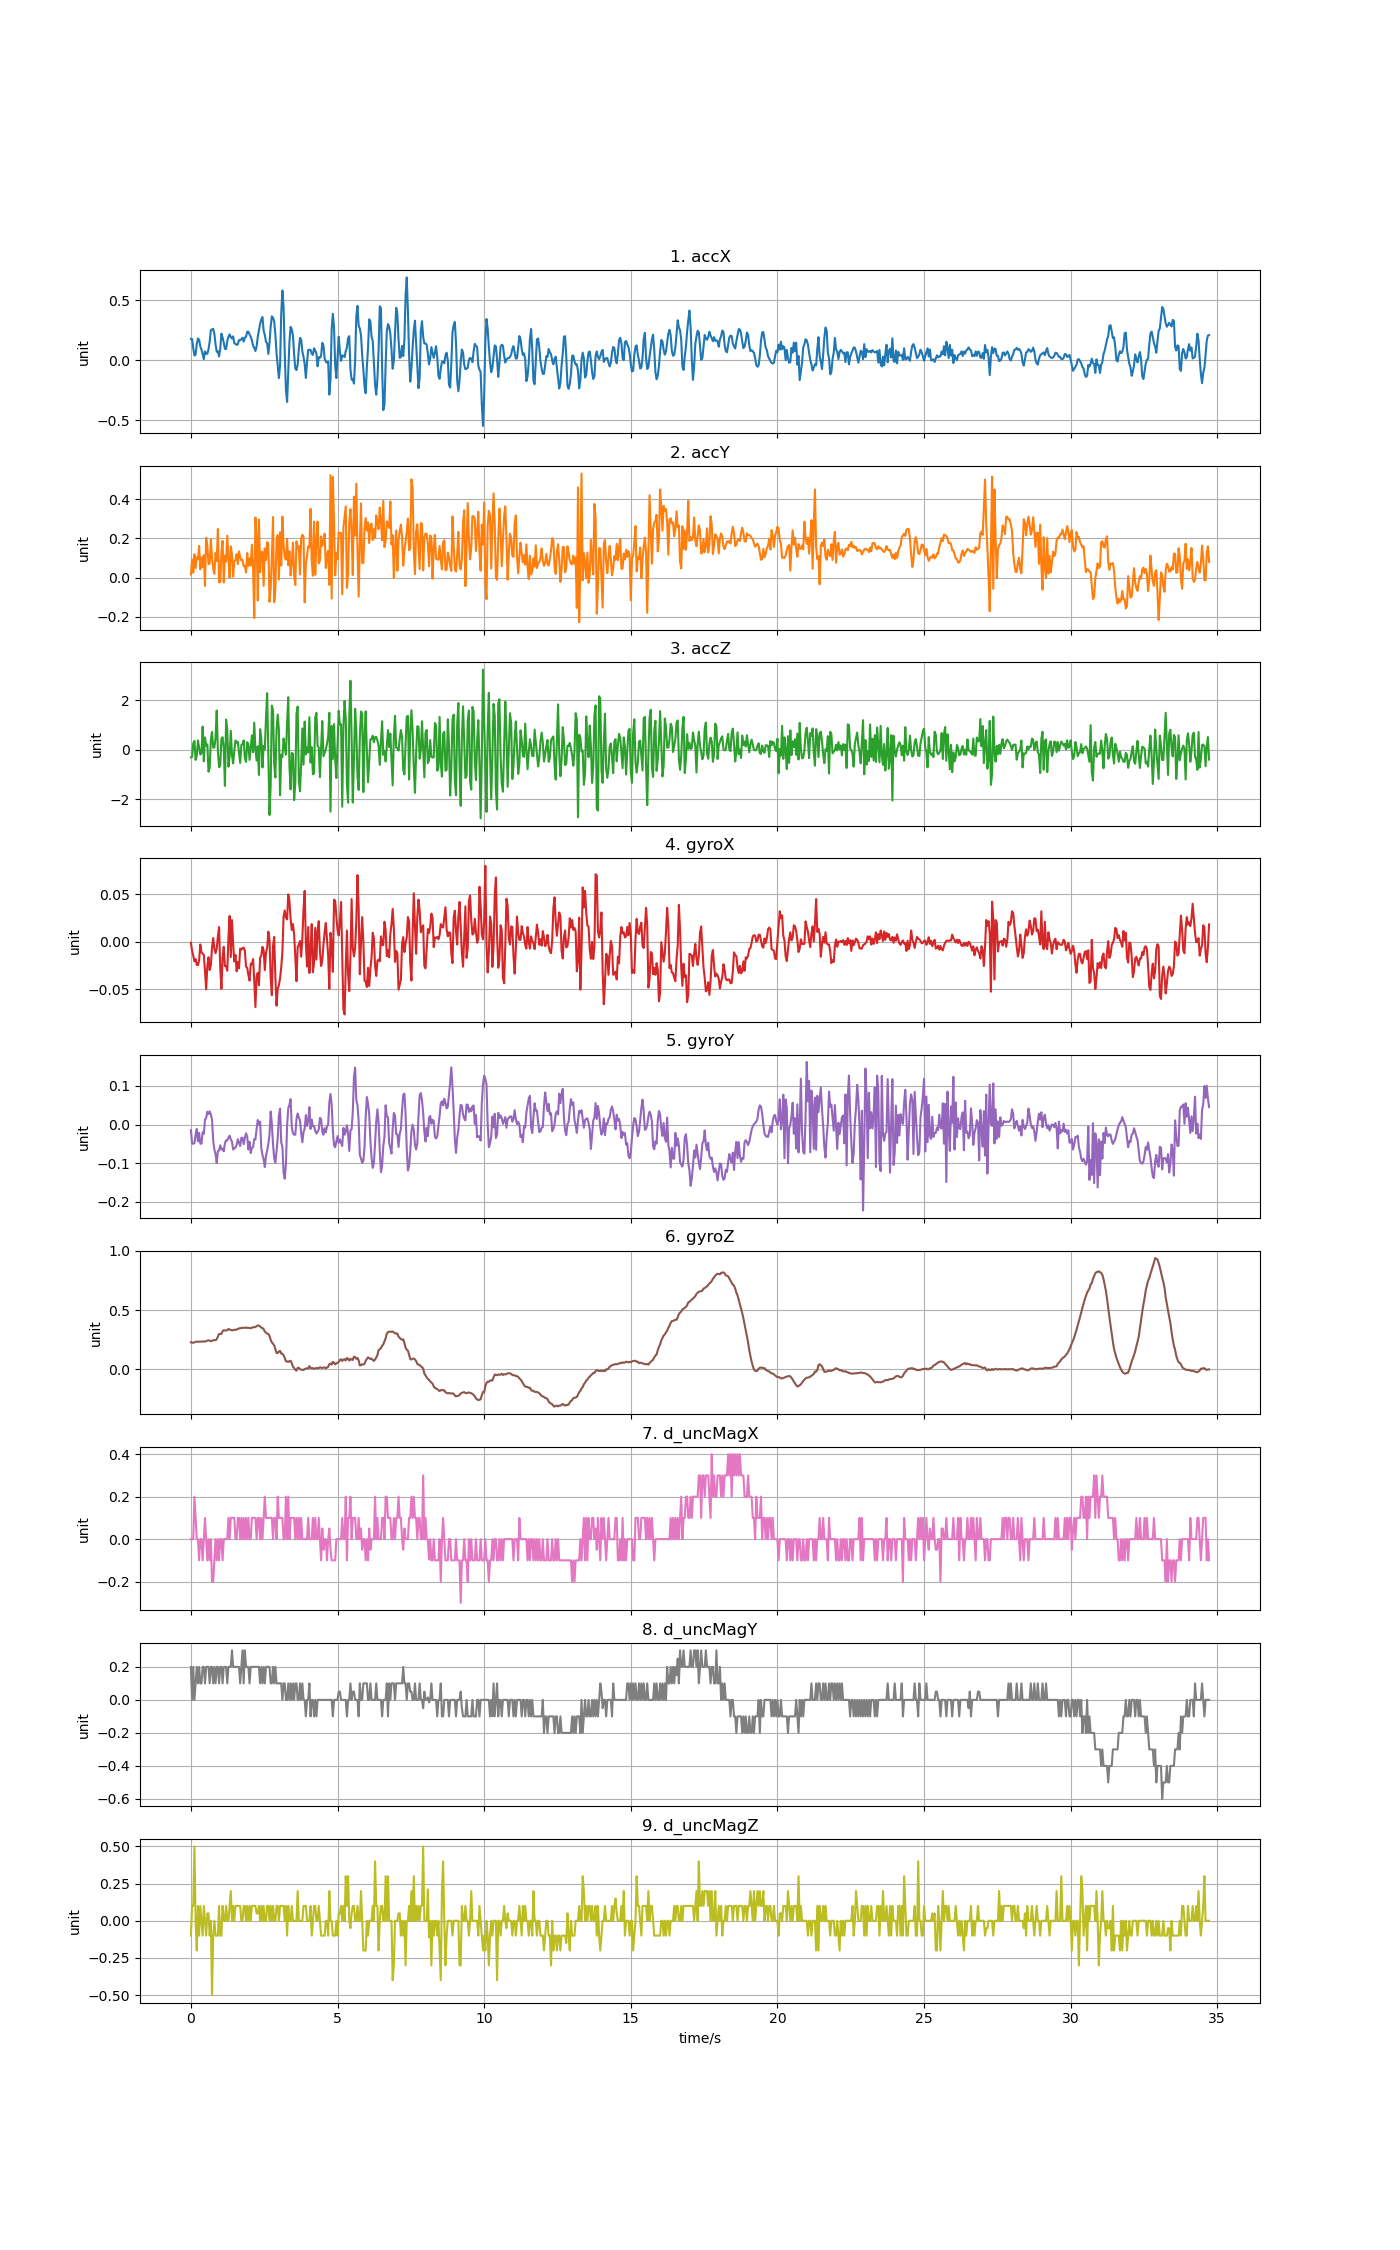

Values plotted in this chart, from the file beside it:
accX, accY, accZ, gyroX, gyroY, gyroZ, d_uncMagX, d_uncMagY, d_uncMagZ
0.1781, 0.01568, -0.3163, -0.001014, -0.0148, 0.2279, 0.0, 0.2, -0.1
0.1766, 0.09182, -0.2971, -0.009566, -0.04961, 0.2249, 0.0, 0.0, 0.1
0.1001, 0.02454, 0.2464, -0.01445, -0.04961, 0.2242, 0.0, 0.2, 0.09998
0.03938, 0.1191, 0.3481, -0.02056, -0.04839, 0.2273, 0.2, 0.0, 0.5
0.04729, 0.0486, -0.4204, -0.01812, -0.0264, 0.2319, 0.1, 0.1, 0.0
0.1352, 0.1037, -0.2516, -0.02423, -0.01113, 0.234, 0.0, 0.2, -0.2
0.182, 0.0929, 0.3667, -0.02453, -0.04351, 0.2316, 0.0, 0.1, 0.1
0.1706, 0.1615, 0.06799, -0.01934, -0.02151, 0.2334, -0.1, 0.2, -0.1
0.1162, 0.04262, -0.2037, -0.002847, -0.04961, 0.2346, 0.0, 0.1, 0.1
0.08859, 0.1035, -0.1415, -0.01079, -0.04961, 0.2334, 0.0, 0.09999, 0.0
0.05171, 0.05351, 0.9263, -0.01262, -0.01968, 0.2346, -0.1, 0.2, -0.1
0.009577, 0.1144, -0.4743, -0.01354, -0.02426, 0.2352, 0.0, 0.2, 0.1
0.07434, -0.04244, 0.4906, -0.03064, 0.01239, 0.2337, 0.1, 0.09999, 0.0
0.05519, 0.2033, 0.1626, -0.04988, 0.01697, 0.2383, 0.0, 0.2, -0.1
0.05447, 0.1624, 0.2057, -0.02545, 0.03346, 0.242, -0.1, 0.2, 0.05
0.09158, 0.06871, -0.8969, -0.01629, 0.02735, 0.2447, 0.0, 0.2, 0.05
0.156, 0.07254, -0.746, -0.02972, 0.03407, 0.242, -0.1, 0.1, -0.1
0.2511, 0.1943, 0.39, -0.02484, 0.02613, 0.2362, 0.0, 0.2, 0.0
0.2571, 0.1028, 0.7108, -0.005901, 0.01269, 0.2401, -0.2, 0.2, -0.5
0.2619, 0.04489, 0.07338, 0.003873, -0.04106, 0.2462, -0.2, 0.1, -0.1
0.2204, 0.02011, 0.08116, -0.007123, -0.06489, 0.2456, -0.1, 0.2, 0.0
0.1341, 0.1258, 0.4642, -0.01201, -0.07649, 0.2456, 0.0, 0.09999, -0.1
0.07063, 0.08493, 1.578, -0.007123, -0.1, 0.2536, -0.1, 0.2, -0.1
0.07506, 0.248, -0.05411, 0.005705, -0.06886, 0.2765, 0.0, 0.2, -0.09998
0.03232, -0.02454, -0.7173, 0.01548, -0.06733, 0.2982, -0.1, 0.09999, 0.09998
0.09637, -0.02167, -0.6479, -0.02728, -0.05389, 0.2988, 0.0, 0.2, -0.09998
0.2221, 0.1325, 0.4271, -0.04927, -0.06428, 0.2988, 0.0, 0.2, -0.1
0.1894, 0.1873, 0.4978, -0.0169, -0.06244, 0.3214, -0.1, 0.09999, 0.1
0.1474, -0.02442, 0.0668, -0.00529, -0.06947, 0.3302, 0.0, 0.2, 0.0
0.09565, 0.1118, -1.47, -0.02545, -0.04839, 0.3269, 0.0, 0.2, 0.0
0.09349, 0.08164, 1.211, -0.02545, -0.04106, 0.3287, 0.0, 0.2, 0.09998
0.161, 0.2133, 0.7982, -0.03034, -0.04106, 0.3299, 0.0, 0.1, 0.0
0.1945, 0.09266, -0.6946, 0.003567, -0.03373, 0.34, 0.1, 0.2, 0.0
0.2161, 0.0001197, -0.2636, 0.02709, -0.02885, 0.3366, 0.0, 0.2, 0.1
0.1924, 0.1595, 0.7551, -0.01598, -0.03923, 0.3302, 0.1, 0.2, 0.2
0.1817, 0.1152, -0.2073, 0.02281, -0.04381, 0.3299, 0.1, 0.3, 0.0
0.1993, 0.004669, -0.5629, -0.002236, -0.06489, 0.3299, 0.1, 0.2, 0.1
0.1419, 0.08308, -0.05291, -0.02056, -0.06122, 0.3342, 0.1, 0.2, 0.0
0.1374, 0.09098, 0.3649, -0.01384, -0.06, 0.3324, 0.0, 0.2, 0.09998
0.1276, 0.1199, 0.2775, -0.03095, -0.05267, 0.3354, 0.0, 0.2, 0.1
0.134, 0.06871, 0.305, -0.02117, -0.03801, 0.3428, 0.1, 0.2, 0.1
0.1688, 0.1332, -0.1008, -0.02789, -0.04656, 0.3428, 0.1, 0.2, 0.1
0.1674, 0.1051, -0.5425, -0.007123, -0.05572, 0.3483, 0.0, 0.1, 0.1
0.1747, 0.08715, 0.1817, -0.008344, -0.03434, 0.347, 0.1, 0.2, 0.0
0.1879, 0.09158, 0.2152, -0.006512, -0.03434, 0.3501, 0.0, 0.3, 0.0
0.1562, 0.0577, 0.3685, -0.006206, -0.05084, 0.3504, 0.1, 0.09999, 0.09998
0.1884, 0.06069, -0.3534, -0.009566, -0.03373, 0.3498, 0.0, 0.3, 0.1
0.1956, 0.02622, -0.5006, -0.02606, -0.02274, 0.3531, 0.1, 0.2, 0.0
0.2371, 0.1252, 0.2966, -0.02728, -0.0319, 0.3489, 0.0, 0.2, 0.1
0.2381, 0.0589, 0.1901, -0.03492, -0.06458, 0.3498, 0.1, 0.2, 0.0
0.215, 0.09888, -0.4204, -0.04072, -0.04473, 0.3489, 0.0, 0.09999, 0.1
0.196, 0.06225, 0.07637, -0.02301, -0.07405, 0.3464, 0.0, 0.2, 0.0
0.1659, 0.1678, 0.5708, -0.02362, -0.06, 0.3513, 0.1, 0.2, 0.1
0.1209, 0.0492, -0.1068, -0.01812, -0.05878, 0.3556, 0.1, 0.2, 0.09998
0.1047, -0.2066, 1.087, -0.04133, -0.0374, 0.355, 0.1, 0.2, 0.1
0.07721, 0.3066, 0.02729, -0.06851, -0.03862, 0.3574, 0.1, 0.2, 0.1
0.1136, 0.2027, -0.448, -0.03644, -0.01174, 0.3641, 0.0, 0.2, 0.05001
0.1956, -0.1168, 0.1302, -0.03247, 0.01178, 0.3699, 0.1, 0.2, 0.05001
0.2486, 0.2956, -1.026, -0.04561, -0.0004398, 0.369, 0.1, 0.2, 0.1
0.3043, 0.02693, 0.8222, -0.0169, 0.007807, 0.3617, 0.0, 0.1, 0.0
... 809 more rows
